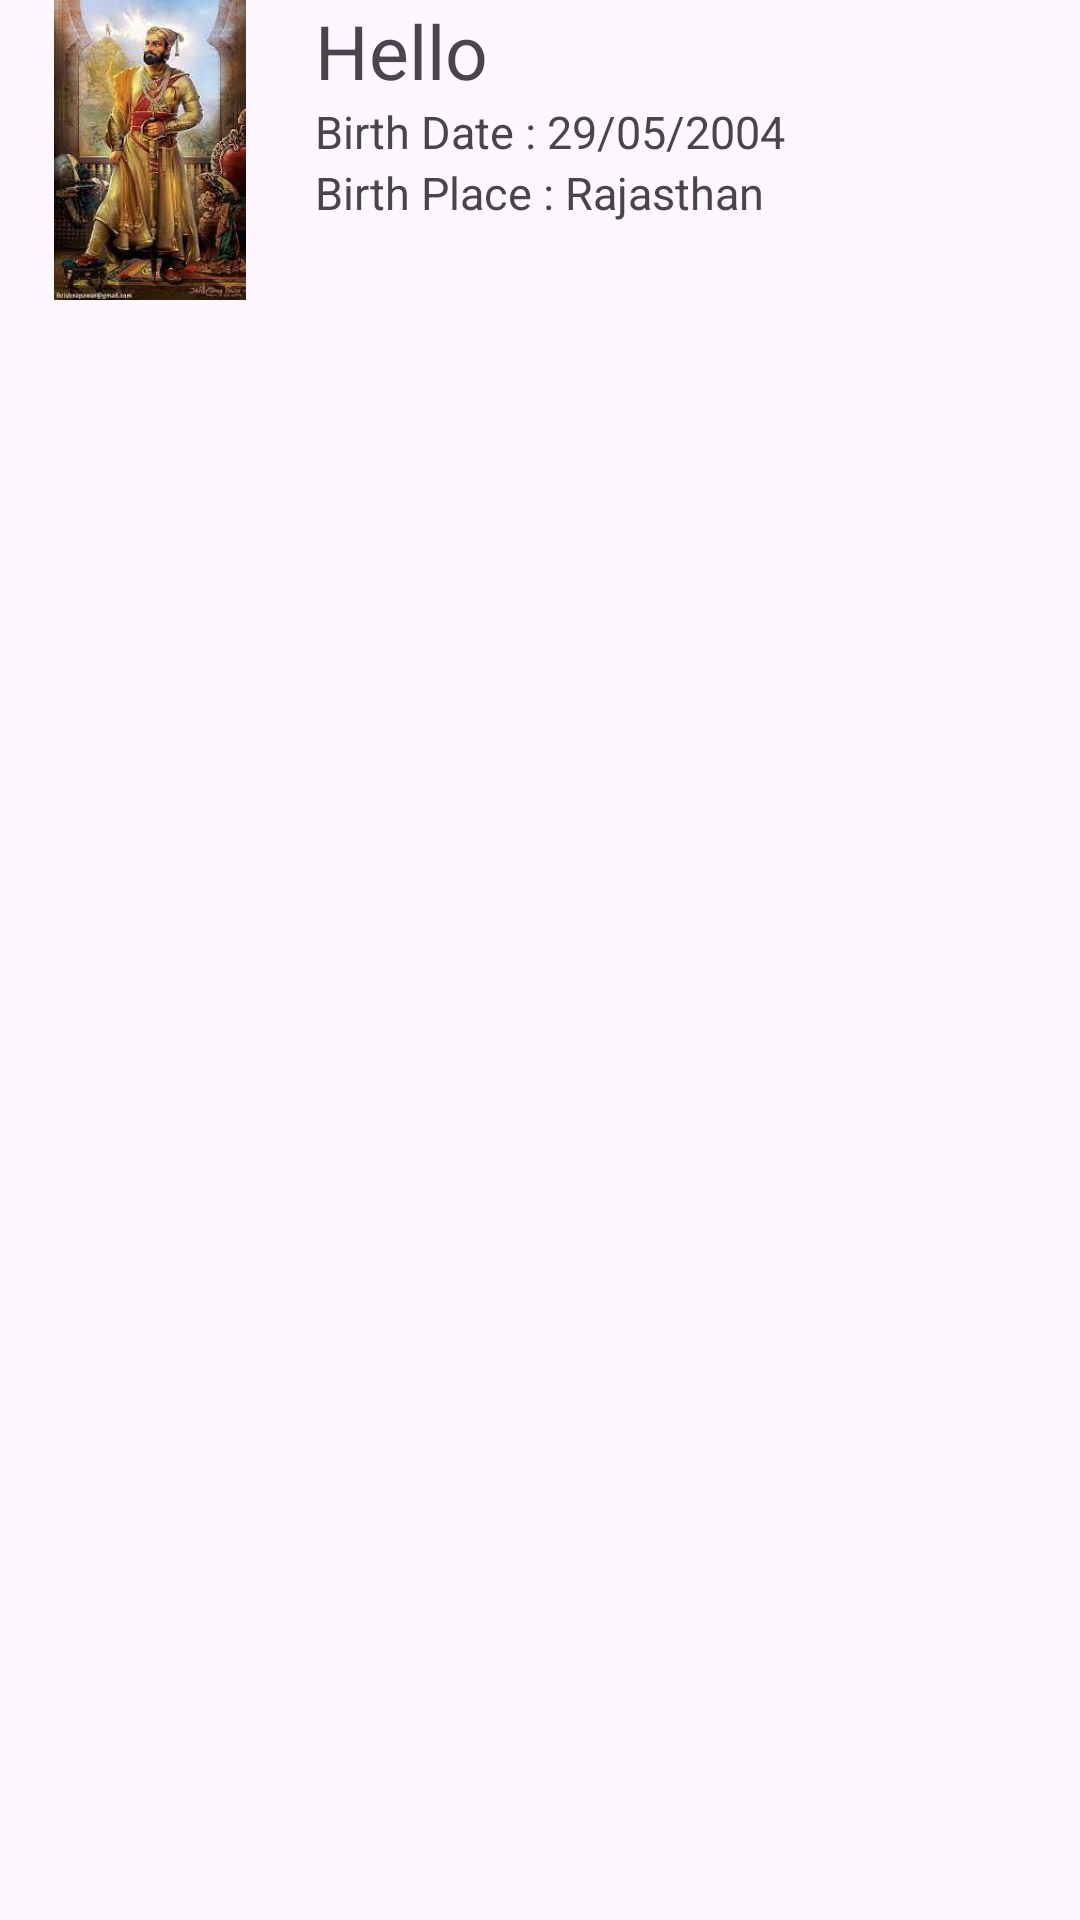

Layout XML and referenced resources for this Android screen:
<!-- AndroidManifest.xml: application theme Theme.HistoryHero -->
<!-- res/layout/heros_1100.xml -->
<?xml version="1.0" encoding="utf-8"?>
<LinearLayout xmlns:android="http://schemas.android.com/apk/res/android"
    android:layout_width="match_parent"
    android:layout_height="match_parent"
    android:orientation="vertical">

    <LinearLayout
        android:layout_width="match_parent"
        android:layout_height="100dp"
        android:orientation="horizontal">
    <ImageView
        android:id="@+id/heroimage"
        android:layout_width="100dp"
        android:layout_height="match_parent"
        android:src="@drawable/home_history"></ImageView>

        <LinearLayout
            android:layout_width="wrap_content"
            android:layout_height="match_parent"
            android:layout_marginLeft="5dp"
            android:orientation="vertical">

            <TextView
                android:id="@+id/heroname"
                android:layout_width="230dp"
                android:layout_height="wrap_content"
                android:text="Hello"
                android:textSize="25sp"></TextView>
            <TextView
                android:id="@+id/herodate"
                android:layout_width="match_parent"
                android:layout_height="wrap_content"
                android:text="Birth Date : 29/05/2004"
                android:textSize="15dp"></TextView>

            <TextView
                android:id="@+id/heroplace"
                android:layout_width="match_parent"
                android:layout_height="wrap_content"
                android:text="Birth Place : Rajasthan"
                android:textSize="15dp"></TextView>
        </LinearLayout>
        <ImageView
            android:id="@+id/enter"
            android:layout_width="match_parent"
            android:layout_height="match_parent"
            android:background="@drawable/baseline_arrow_circle_right_24"></ImageView>
    </LinearLayout>
</LinearLayout>
<!-- resources referenced by this layout -->
<resources>
  <!-- drawable home_history: jpeg bitmap (drawable, 12136 bytes) -->
  <style name="Theme.HistoryHero" parent="Base.Theme.HistoryHero" />
  <style name="Base.Theme.HistoryHero" parent="Theme.Material3.DayNight.NoActionBar">
          
          
      </style>
</resources>
